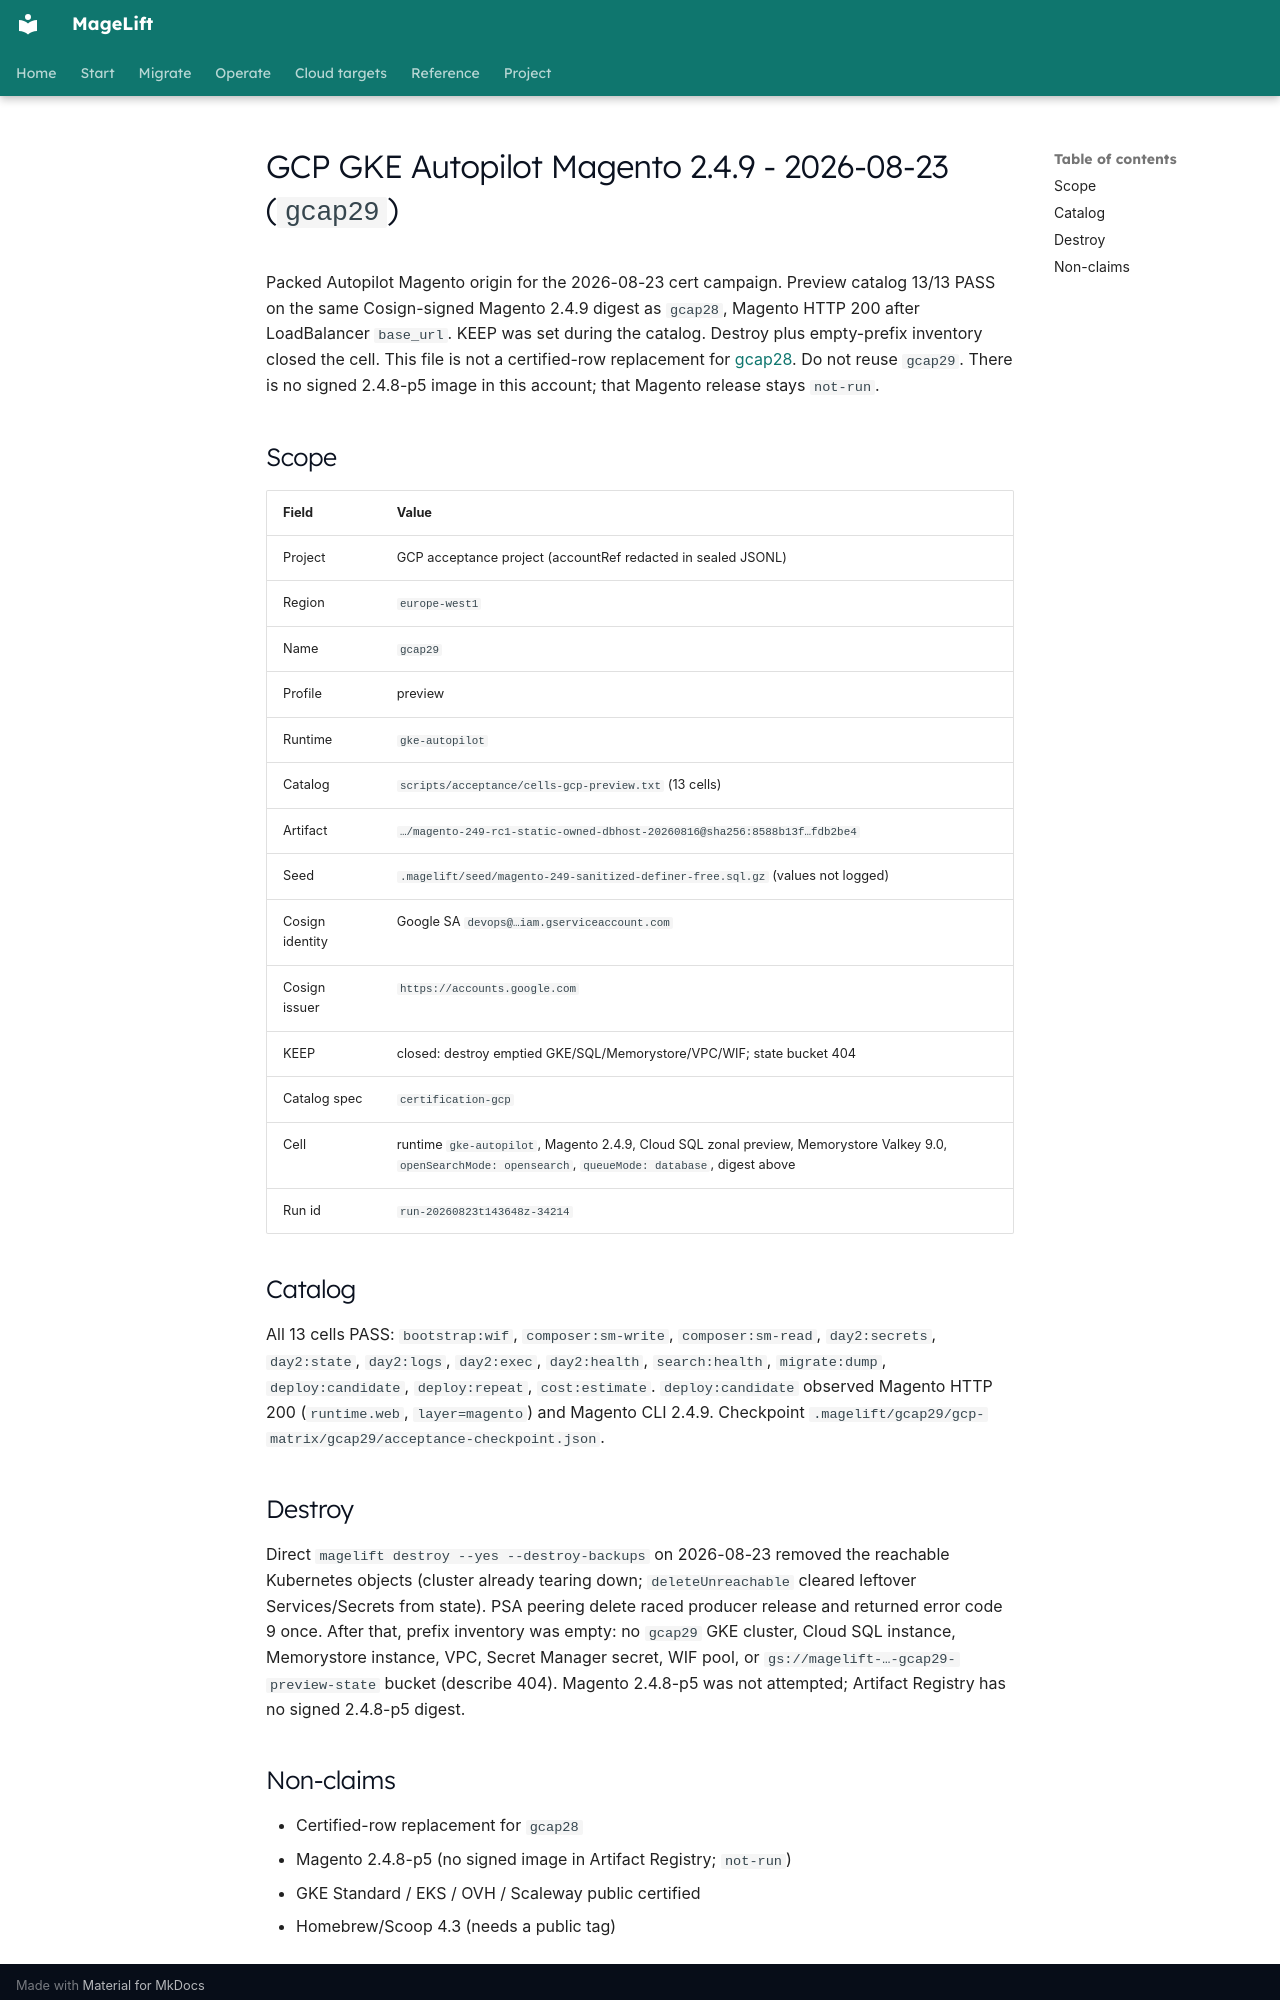

repository: magelift/magelift · page: evidence/gcp-gke-autopilot-magento-live-gcap29-20260823/index.html · generator: mkdocs

# GCP GKE Autopilot Magento 2.4.9 - 2026-08-23 (`gcap29`)

Packed Autopilot Magento origin for the 2026-08-23 cert campaign. Preview
catalog 13/13 PASS on the same Cosign-signed Magento 2.4.9 digest as `gcap28`,
Magento HTTP 200 after LoadBalancer `base_url`. KEEP was set during the
catalog. Destroy plus empty-prefix inventory closed the cell. This file is
not a certified-row replacement for
[gcap28](gcp-gke-autopilot-magento-live-gcap28-20260820.md). Do not reuse
`gcap29`. There is no signed 2.4.8-p5 image in this account; that Magento
release stays `not-run`.

## Scope

| Field | Value |
| --- | --- |
| Project | GCP acceptance project (accountRef redacted in sealed JSONL) |
| Region | `europe-west1` |
| Name | `gcap29` |
| Profile | preview |
| Runtime | `gke-autopilot` |
| Catalog | `scripts/acceptance/cells-gcp-preview.txt` (13 cells) |
| Artifact | `…/magento-249-rc1-static-owned-dbhost-20260816@sha256:8588b13f…fdb2be4` |
| Seed | `.magelift/seed/magento-249-sanitized-definer-free.sql.gz` (values not logged) |
| Cosign identity | Google SA `devops@…iam.gserviceaccount.com` |
| Cosign issuer | `https://accounts.google.com` |
| KEEP | closed: destroy emptied GKE/SQL/Memorystore/VPC/WIF; state bucket 404 |
| Catalog spec | `certification-gcp` |
| Cell | runtime `gke-autopilot`, Magento 2.4.9, Cloud SQL zonal preview, Memorystore Valkey 9.0, `openSearchMode: opensearch`, `queueMode: database`, digest above |
| Run id | `run-20260823t143648z-34214` |

## Catalog

All 13 cells PASS: `bootstrap:wif`, `composer:sm-write`, `composer:sm-read`,
`day2:secrets`, `day2:state`, `day2:logs`, `day2:exec`, `day2:health`,
`search:health`, `migrate:dump`, `deploy:candidate`, `deploy:repeat`,
`cost:estimate`. `deploy:candidate` observed Magento HTTP 200
(`runtime.web`, `layer=magento`) and Magento CLI 2.4.9. Checkpoint
`.magelift/gcap29/gcp-matrix/gcap29/acceptance-checkpoint.json`.

## Destroy

Direct `magelift destroy --yes --destroy-backups` on 2026-08-23 removed the
reachable Kubernetes objects (cluster already tearing down; `deleteUnreachable`
cleared leftover Services/Secrets from state). PSA peering delete raced
producer release and returned error code 9 once. After that, prefix inventory
was empty: no `gcap29` GKE cluster, Cloud SQL instance, Memorystore instance,
VPC, Secret Manager secret, WIF pool, or
`gs://magelift-…-gcap29-preview-state` bucket (describe 404). Magento 2.4.8-p5
was not attempted; Artifact Registry has no signed 2.4.8-p5 digest.
